Image classification data set "processed" (1Erge/treeleaf-classifier on GitHub). Class labels (32): anhui barberry, beales barberry, big fruited holly, camphor tree, canadian poplar, castor aralia, chinese cinnamon, chinese horse chestnut, chinese redbud, chinese toon, chinese tulip tree, crape myrtle, deodar, ford woodlotus, ginkgo, glossy privet, goldenrain tree, japan arrowwood, japanese cheesewood, japanese flowering cherry, japanese maple, nanmu, oleander, peach, pubescent bamboo, southern magnolia, sweet osmanthus, tangerine, trident maple, true indigo, wintersweet, yew plum pine.

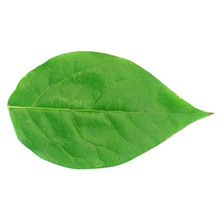
Label: wintersweet

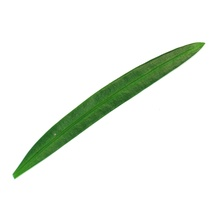
Label: yew plum pine

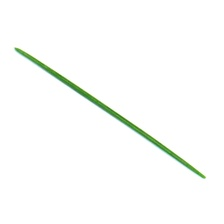
Label: deodar

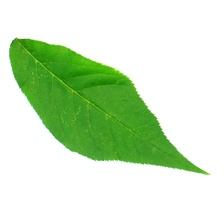
Label: japanese flowering cherry

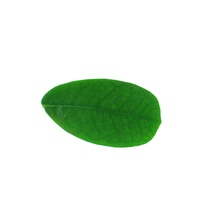
Label: true indigo

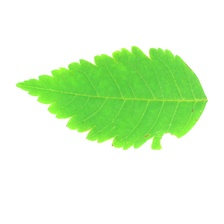
Label: goldenrain tree
